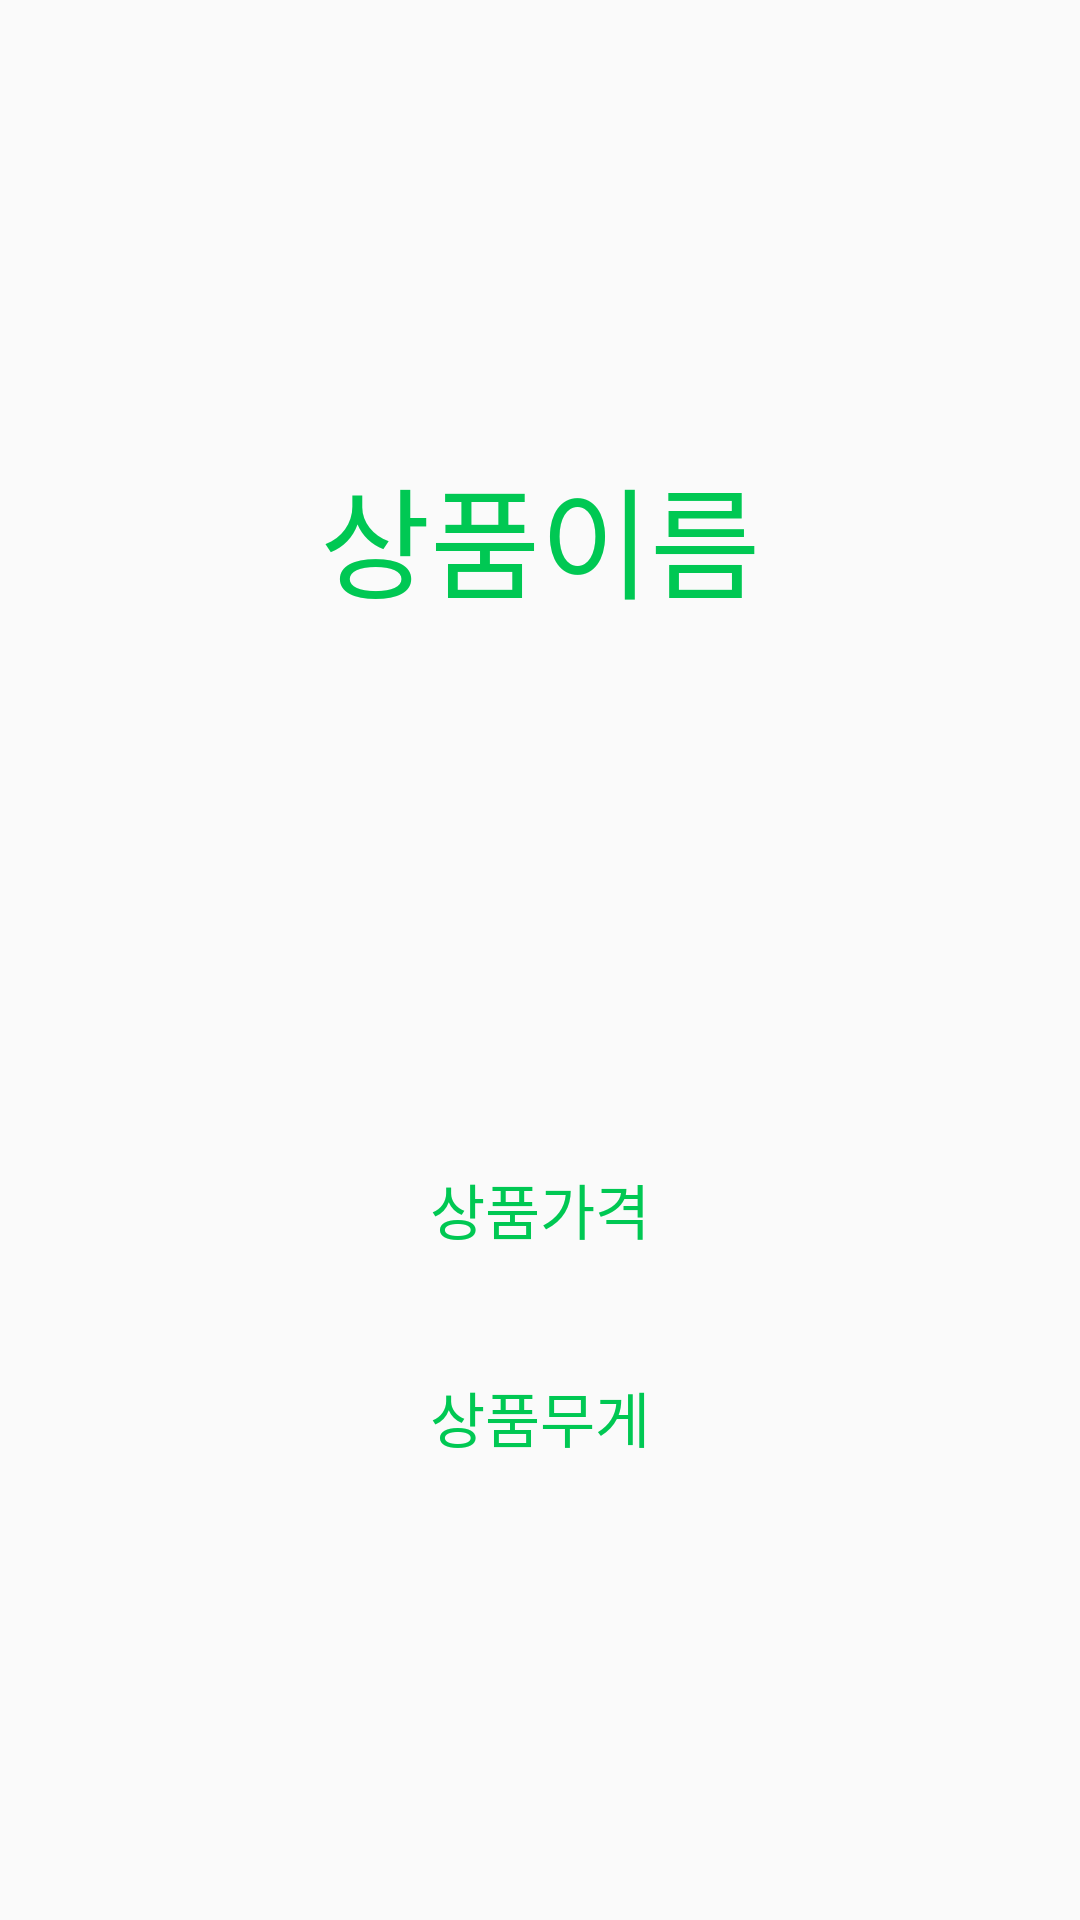

Write the Android layout XML for this screen, with the resource values it uses.
<!-- AndroidManifest.xml: application theme Theme.SuperCart -->
<!-- res/layout/activity_detail.xml -->
<?xml version="1.0" encoding="utf-8"?>
<androidx.constraintlayout.widget.ConstraintLayout xmlns:android="http://schemas.android.com/apk/res/android"
    xmlns:app="http://schemas.android.com/apk/res-auto"
    xmlns:tools="http://schemas.android.com/tools"
    android:layout_width="match_parent"
    android:layout_height="match_parent"
    tools:context=".DetailActivity">

    <TextView
        android:id="@+id/things_detail_name"
        android:layout_width="wrap_content"
        android:layout_height="wrap_content"
        android:layout_marginTop="150dp"
        android:text="상품이름"
        android:textColor="#00C853"
        android:textSize="40sp"
        app:layout_constraintEnd_toEndOf="parent"
        app:layout_constraintStart_toStartOf="parent"
        app:layout_constraintTop_toTopOf="parent" />

    <ImageView
        android:id="@+id/things_detail_image"
        android:layout_width="100dp"
        android:layout_height="100dp"
        android:layout_centerHorizontal="true"
        android:layout_centerVertical="true"
        android:layout_marginTop="40dp"
        app:layout_constraintEnd_toEndOf="parent"
        app:layout_constraintStart_toStartOf="parent"
        app:layout_constraintTop_toBottomOf="@+id/things_detail_name" />

    <TextView
        android:id="@+id/things_detail_price"
        android:layout_width="wrap_content"
        android:layout_height="wrap_content"
        android:layout_marginTop="40dp"
        android:text="상품가격"
        android:textColor="#00C853"
        android:textSize="20sp"
        app:layout_constraintEnd_toEndOf="parent"
        app:layout_constraintStart_toStartOf="parent"
        app:layout_constraintTop_toBottomOf="@+id/things_detail_image" />

    <TextView
        android:layout_width="wrap_content"
        android:layout_height="wrap_content"
        android:layout_marginTop="40dp"
        android:text="상품무게"
        android:textColor="#00C853"
        android:textSize="20sp"
        app:layout_constraintEnd_toEndOf="parent"
        app:layout_constraintStart_toStartOf="parent"
        app:layout_constraintTop_toBottomOf="@+id/things_detail_price" />

</androidx.constraintlayout.widget.ConstraintLayout>
<!-- resources referenced by this layout -->
<resources>
  <style name="Theme.SuperCart" parent="Theme.AppCompat.Light">
          <item name="colorPrimary">#FFEB3B</item>
          <item name="colorPrimaryDark">#FFEB3B</item>
          <item name="colorAccent">#03A9F4</item>
  
          <item name="windowActionBar">false</item>
          <item name="windowNoTitle">true</item>
          <item name="android:windowFullscreen">false</item>
      </style>
</resources>
